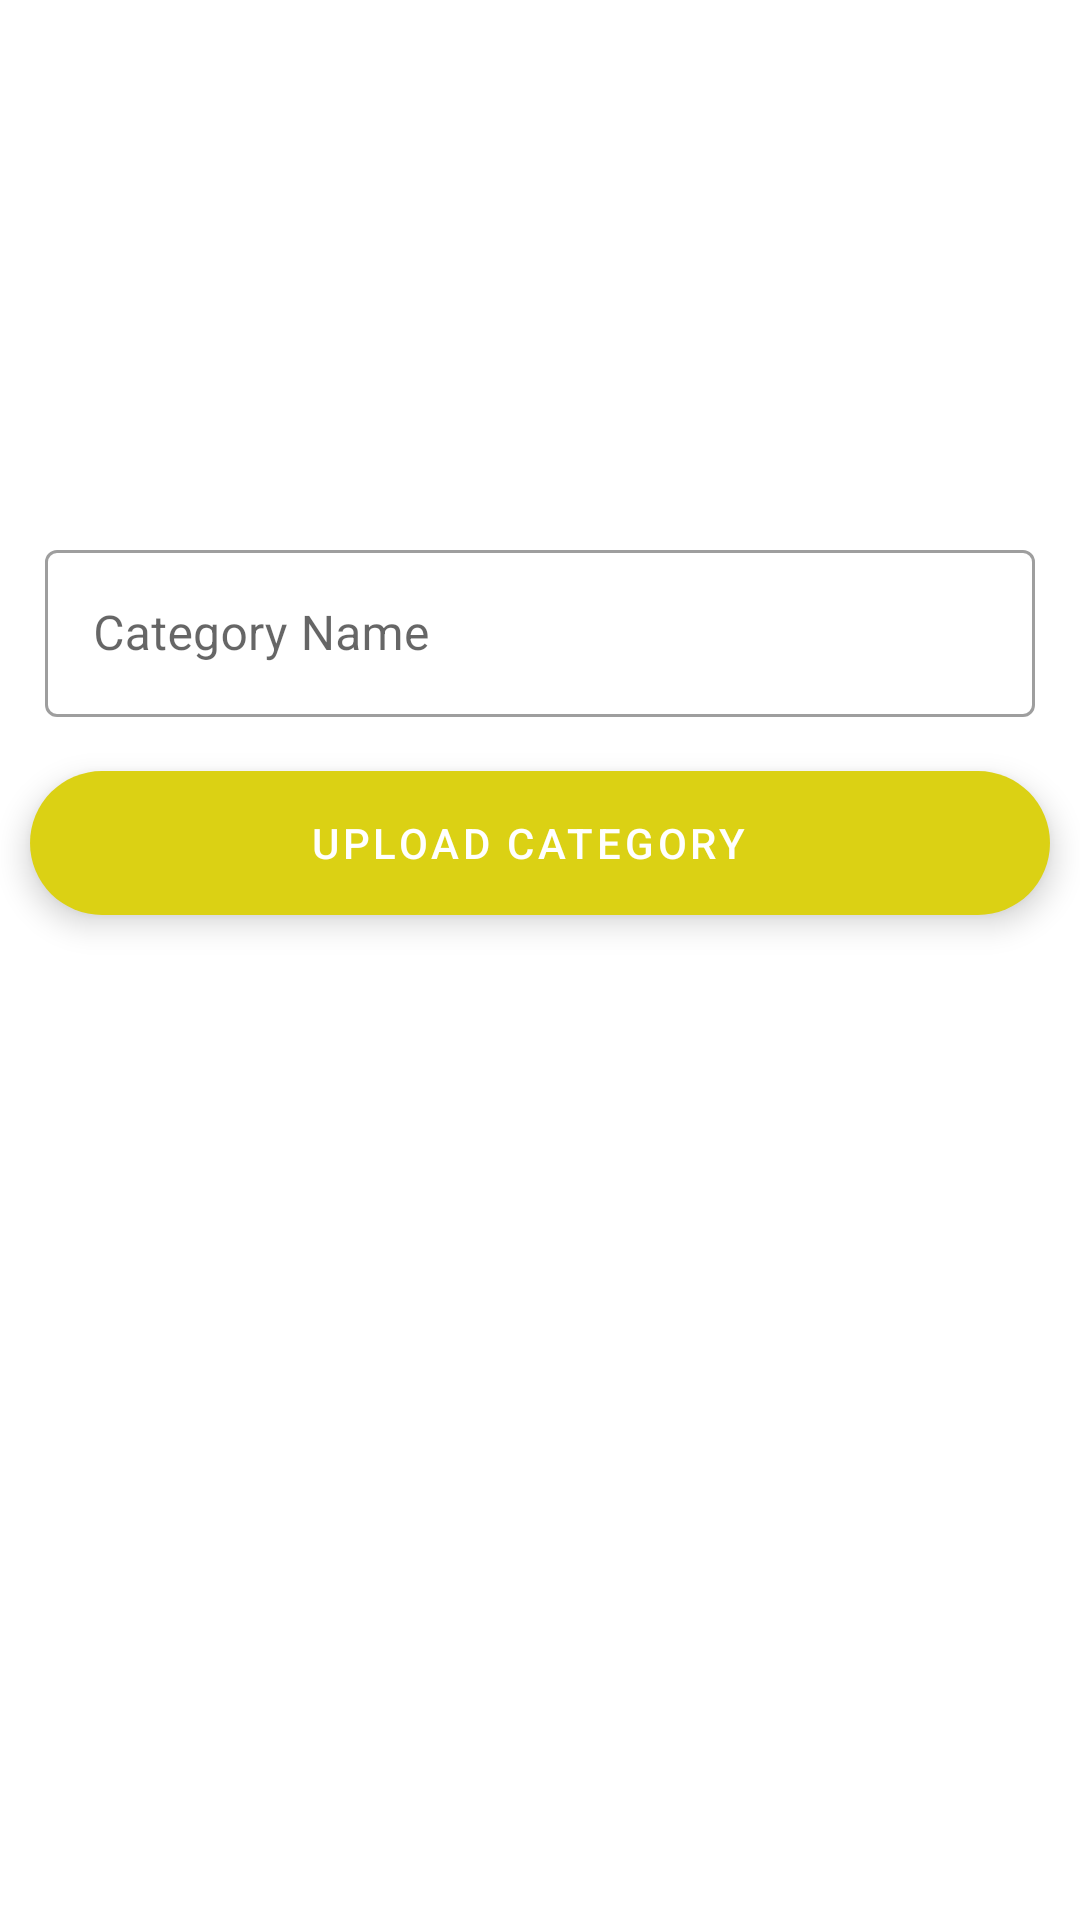

This screen was rendered from an Android layout file. Write that file and the resources it references.
<!-- AndroidManifest.xml: application theme Theme.DkartAdminApp -->
<!-- res/layout/fragment_category.xml -->
<?xml version="1.0" encoding="utf-8"?>
<LinearLayout xmlns:android="http://schemas.android.com/apk/res/android"
    xmlns:tools="http://schemas.android.com/tools"
    android:layout_width="match_parent"
    android:layout_height="match_parent"
    android:orientation="vertical"
    xmlns:app="http://schemas.android.com/apk/res-auto"
    tools:context=".fragments.CategoryFragment">

    <ImageView
        android:layout_width="wrap_content"
        android:layout_height="150dp"
        android:layout_margin="10dp"
        android:src="@drawable/gallery"
        android:id="@+id/pick_category_image"
        />


    <com.google.android.material.textfield.TextInputLayout
        android:layout_width="match_parent"
        android:layout_height="wrap_content"
        android:layout_marginHorizontal="15dp"
        android:layout_marginTop="8dp"
        android:layout_marginBottom="8dp"
        style="@style/Widget.MaterialComponents.TextInputLayout.OutlinedBox"
        android:id="@+id/hint_layout">
      <com.google.android.material.textfield.TextInputEditText
          android:layout_width="match_parent"
          android:layout_height="wrap_content"
          android:id="@+id/category_edittext"
          android:hint="Category Name"/>
    </com.google.android.material.textfield.TextInputLayout>

    <com.google.android.material.floatingactionbutton.ExtendedFloatingActionButton
        android:layout_width="match_parent"
        android:layout_height="wrap_content"
        android:id="@+id/add_upload_category_btn"
        android:text="Upload Category"
        android:textColor="@color/white"
        app:layout_constraintTop_toBottomOf="@+id/pick_slider_image"
        android:textAlignment="center"
        android:layout_margin="10dp"
        android:elevation="8dp"/>
<androidx.recyclerview.widget.RecyclerView
    android:layout_width="match_parent"
    android:layout_height="wrap_content"
    android:layout_marginTop="5dp"
    tools:listitem="@layout/category_item_formate"
    app:layoutManager="androidx.recyclerview.widget.LinearLayoutManager"
    android:layout_marginHorizontal="7dp"
    android:id="@+id/category_recyclerview"/>

</LinearLayout>
<!-- res/layout/category_item_formate.xml (included above) -->
<?xml version="1.0" encoding="utf-8"?>
<androidx.cardview.widget.CardView xmlns:android="http://schemas.android.com/apk/res/android"
    android:layout_width="match_parent"
    android:layout_height="wrap_content"
    xmlns:app="http://schemas.android.com/apk/res-auto"
    android:layout_marginHorizontal="10dp"
    android:layout_marginVertical="5dp"
    app:cardCornerRadius="5dp"
    android:elevation="8dp"
    >

    <RelativeLayout
        android:layout_width="match_parent"
        android:layout_height="wrap_content"
        android:background="@color/colorPrimary"
        android:id="@+id/relativelayout">

        <ImageView
            android:layout_width="100dp"
            android:layout_height="100dp"
            android:src="@drawable/gallery"
            android:scaleType="fitXY"
          android:id="@+id/category_image_recyclerview"
            />

<TextView
    android:layout_width="wrap_content"
    android:layout_height="wrap_content"
    android:text="Categoryname"
    android:id="@+id/category_name_view"
    android:layout_toRightOf="@+id/category_image_recyclerview"
    android:layout_centerVertical="true"
    android:layout_marginStart="9dp"
    android:textSize="20sp"
    android:textStyle="bold"
    android:textColor="@color/white"
    />

    </RelativeLayout>
</androidx.cardview.widget.CardView>
<!-- resources referenced by this layout -->
<resources>
  <color name="colorPrimary">#DBD114</color>
  <color name="white">#FFFFFFFF</color>
  <style name="Theme.DkartAdminApp" parent="Theme.MaterialComponents.DayNight.DarkActionBar">
          
          <item name="colorPrimary">@color/colorPrimary</item>
          <item name="colorPrimaryVariant">@color/colorOnSecondory</item>
          <item name="colorOnPrimary">@color/white</item>
          
          <item name="colorSecondary">@color/colorPrimary</item>
          <item name="colorSecondaryVariant">@color/colorPrimary</item>
          <item name="colorOnSecondary">@color/black</item>
          
          <item name="android:statusBarColor">?attr/colorPrimaryVariant</item>
          
      </style>
  <color name="colorOnSecondory">#DBD114</color>
  <color name="black">#FF000000</color>
</resources>
